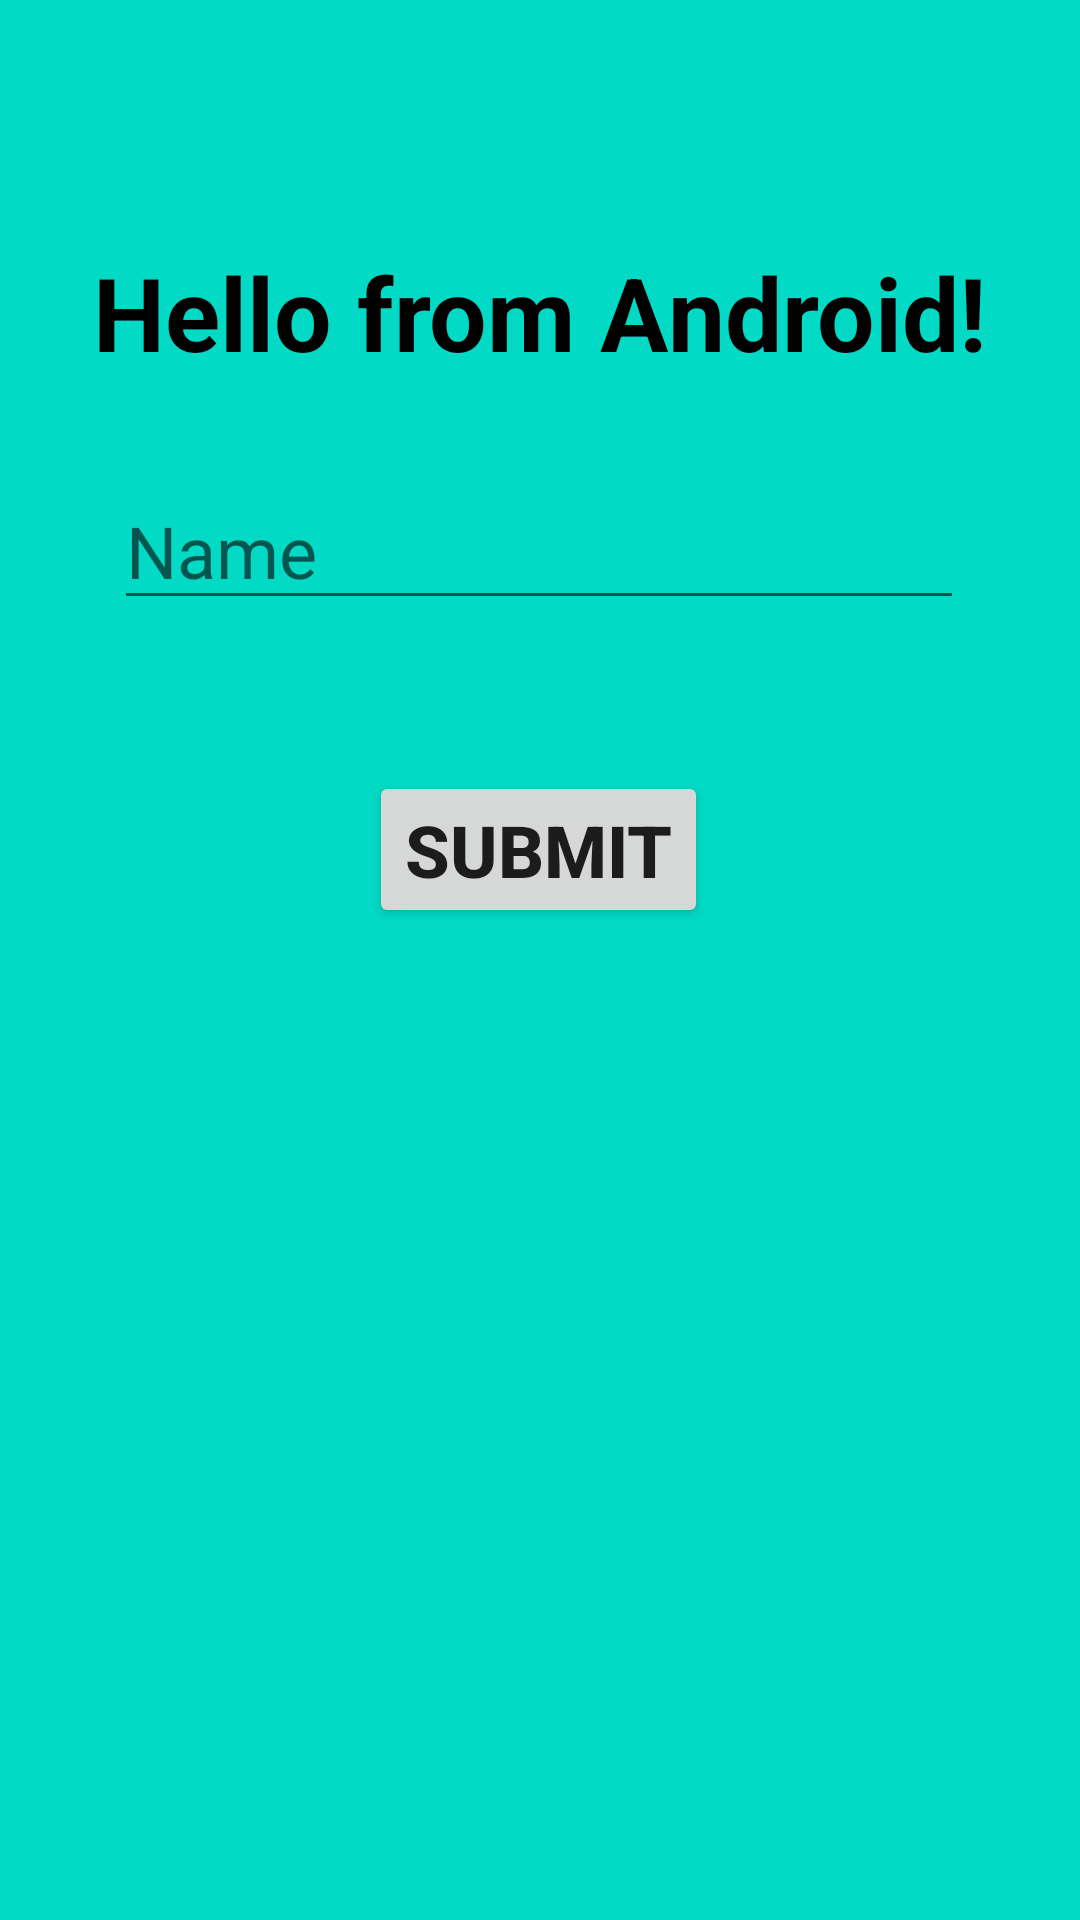

Here is an Android app screen rendered from its layout file. Give the layout XML and the strings, colors and styles it references.
<!-- AndroidManifest.xml: application theme Theme.Testing -->
<!-- res/layout/activity_main.xml -->
<?xml version="1.0" encoding="utf-8"?>
<androidx.constraintlayout.widget.ConstraintLayout xmlns:android="http://schemas.android.com/apk/res/android"
    xmlns:app="http://schemas.android.com/apk/res-auto"
    xmlns:tools="http://schemas.android.com/tools"
    android:layout_width="match_parent"
    android:layout_height="match_parent"
    android:background="@color/teal_200"
    tools:context=".MainActivity">

    <TextView
        android:id="@+id/tvHello"
        android:layout_width="wrap_content"
        android:layout_height="wrap_content"
        android:text="@string/helloMessage"
        android:textColor="@color/black"
        android:textSize="34sp"
        android:textStyle="bold"
        app:layout_constraintBottom_toBottomOf="parent"
        app:layout_constraintEnd_toEndOf="parent"
        app:layout_constraintStart_toStartOf="parent"
        app:layout_constraintTop_toTopOf="parent"
        app:layout_constraintVertical_bias="0.137" />

    <EditText
        android:id="@+id/etName"
        android:layout_width="wrap_content"
        android:layout_height="wrap_content"
        android:ems="10"
        android:hint="Name"
        android:inputType="textPersonName"
        android:textColorHighlight="@color/material_dynamic_neutral_variant20"
        android:textSize="24sp"
        app:layout_constraintBottom_toBottomOf="parent"
        app:layout_constraintEnd_toEndOf="parent"
        app:layout_constraintHorizontal_bias="0.496"
        app:layout_constraintStart_toStartOf="parent"
        app:layout_constraintTop_toBottomOf="@+id/tvHello"
        app:layout_constraintVertical_bias="0.066" />

    <Button
        android:id="@+id/btnSubmit"
        android:layout_width="wrap_content"
        android:layout_height="wrap_content"
        android:text="Submit"
        android:textSize="24sp"
        android:textStyle="bold"
        app:layout_constraintBottom_toBottomOf="parent"
        app:layout_constraintEnd_toEndOf="parent"
        app:layout_constraintHorizontal_bias="0.498"
        app:layout_constraintStart_toStartOf="parent"
        app:layout_constraintTop_toBottomOf="@+id/etName"
        app:layout_constraintVertical_bias="0.132" />

    <Button
        android:id="@+id/btnOffers"
        android:layout_width="wrap_content"
        android:layout_height="wrap_content"
        android:text="View Offers"
        android:textSize="24sp"
        android:visibility="invisible"
        app:layout_constraintBottom_toBottomOf="parent"
        app:layout_constraintEnd_toEndOf="parent"
        app:layout_constraintHorizontal_bias="0.728"
        app:layout_constraintStart_toStartOf="parent"
        app:layout_constraintTop_toTopOf="parent"
        app:layout_constraintVertical_bias="0.935"
        app:rippleColor="#FFEB3B" />

</androidx.constraintlayout.widget.ConstraintLayout>
<!-- resources referenced by this layout -->
<resources>
  <string name="helloMessage">Hello from Android!</string>
  <style name="Theme.Testing" parent="Theme.MaterialComponents.DayNight.NoActionBar">
          
          <item name="colorPrimary">@color/purple_500</item>
          <item name="colorPrimaryVariant">@color/purple_700</item>
          <item name="colorOnPrimary">@color/white</item>
          
          <item name="colorSecondary">@color/teal_200</item>
          <item name="colorSecondaryVariant">@color/teal_700</item>
          <item name="colorOnSecondary">@color/black</item>
          
          <item name="android:statusBarColor">?attr/colorPrimaryVariant</item>
          
      </style>
  <!-- not gathered from this repository: default colours our renderer supplied (Android Studio template values) -->
  <color name="purple_500">#FF6200EE</color>
  <color name="purple_700">#FF3700B3</color>
  <color name="teal_200">#FF03DAC5</color>
  <color name="teal_700">#FF018786</color>
  <color name="black">#FF000000</color>
  <color name="white">#FFFFFFFF</color>
</resources>
